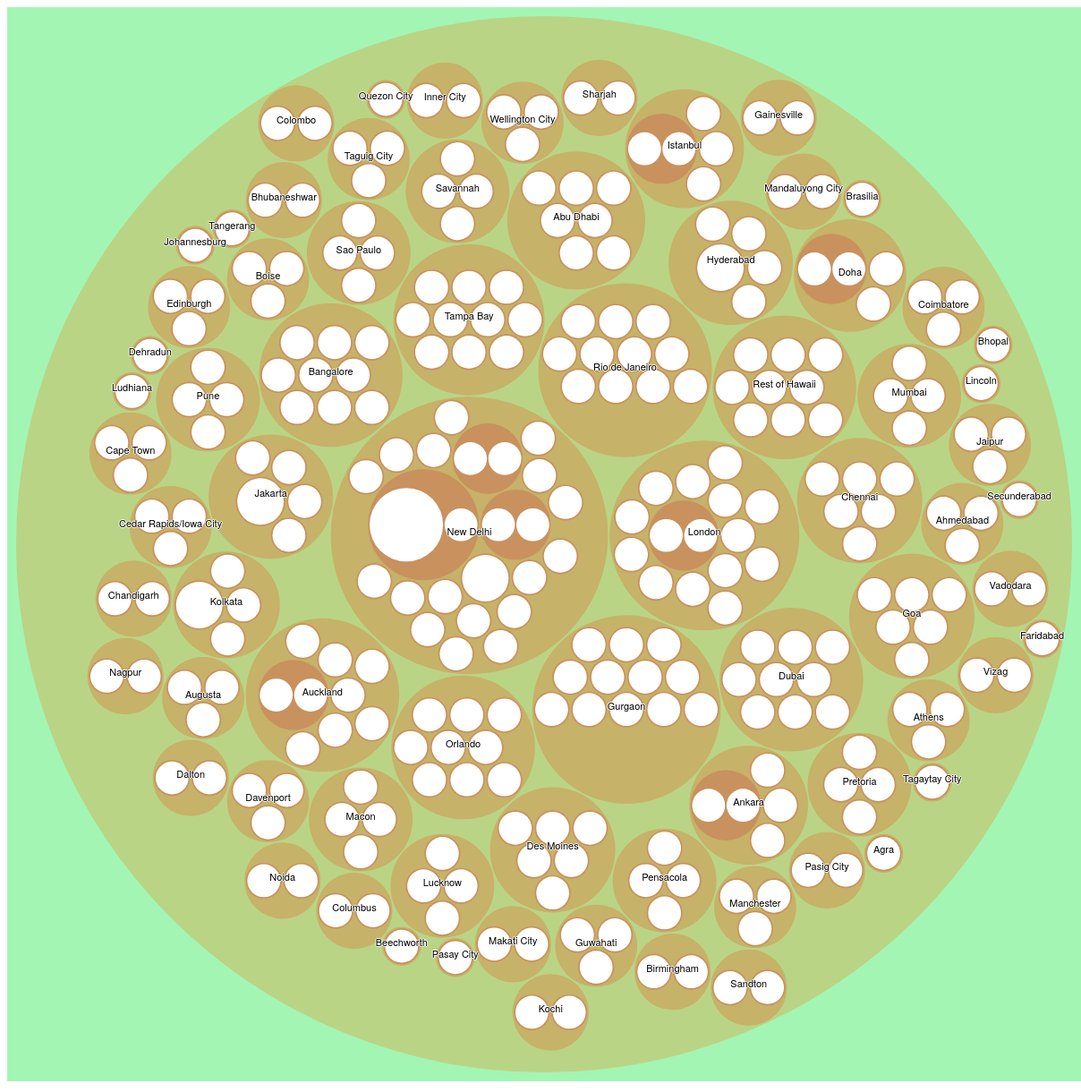
D3 v4 page, settled after 480 driven frames (8 s of simulated time); the page loaded 1 data file(s).



var svg = d3.select("svg"),
    margin = 20,
    diameter = +svg.attr("width"),
    g = svg.append("g").attr("transform", "translate(" + diameter / 2 + "," + diameter / 2 + ")");

var color = d3.scaleLinear()
    .domain([-1, 5])
    .range(["hsl(132,80%,80%)", "hsl(328,30%,40%)"])
    .interpolate(d3.interpolateHcl);

var pack = d3.pack()
    .size([diameter - margin, diameter - margin])
    .padding(2);

d3.csv('./csv/zomato.csv', data => {
    
    let init={
        name:"restaurant-data",
        children:[]
    }
    
    let dataCity=[]
    var sum=0
    var counter=0
    let cuisinesIndekser=[]
    data.forEach(element => {
        
        if(dataCity.indexOf(element.City)==-1){
            let obj={
                name:element.City,
                children:[]
            }
            dataCity.push(element.City)
            init.children.push(obj)
        }
        counter=dataCity.length-1
             
            let objCuisine={
                name:element.Cuisines,
                children:[]
            }
            
            if(element["Rating text"]=="Excellent"){
                objName={
                    name:element["Restaurant Name"],
                    size:1
                }
                objCuisine.children.push(objName)
                init.children[counter].children.push(objCuisine)
                
                sum++
            }
    });

    counter=0
    let data_filter=init.children.filter(datum =>{
        return datum.children.length>0
    })

    // data_filter.forEach(element=>{
        // console.log(element.children)
        // let dataGroup = element.children
        // function groupBy(objectArray, property) {
        //     return objectArray.reduce(function (acc, obj) {
        //         var key = obj[property];
        //         if (!acc[key]) {
        //         acc[key] = [];
        //         }
        //         acc[key].push(obj);
        //         return acc;
        //     }, {});
        // }

        // var groupedPeople = groupBy(dataGroup, 'name');

    //     console.log(groupedPeople)
    // }) 
    
    
    
    // data.forEach(element=>{
    //     if(init.children[counter].children.length===0){
    //         init.children.splice(counter,1)
    //     }
    //     counter++
    // })
    // console.log('memenuhi',sum)
    // console.log(init.children)

    //isi json kedua

})

d3.json("restaurant.json", function(error, root) {
  if (error) throw error;

  root = d3.hierarchy(root)
      .sum(function(d) { return d.size; })
      .sort(function(a, b) { return b.value - a.value; });

  var focus = root,
      nodes = pack(root).descendants(),
      view;

  var circle = g.selectAll("circle")
    .data(nodes)
    .enter().append("circle")
      .attr("class", function(d) { return d.parent ? d.children ? "node" : "node node--leaf" : "node node--root"; })
      .style("fill", function(d) { return d.children ? color(d.depth) : null; })
      .on("click", function(d) { if (focus !== d) zoom(d), d3.event.stopPropagation(); });

  var text = g.selectAll("text")
    .data(nodes)
    .enter().append("text")
      .attr("class", "label")
      .style("fill-opacity", function(d) { return d.parent === root ? 1 : 0; })
      .style("display", function(d) { return d.parent === root ? "inline" : "none"; })
      .text(function(d) { return d.data.name; });

  var node = g.selectAll("circle,text");

  svg
      .style("background", color(-1))
      .on("click", function() { zoom(root); });

  zoomTo([root.x, root.y, root.r * 2 + margin]);

  function zoom(d) {
    var focus0 = focus; focus = d;

    var transition = d3.transition()
        .duration(d3.event.altKey ? 7500 : 750)
        .tween("zoom", function(d) {
          var i = d3.interpolateZoom(view, [focus.x, focus.y, focus.r * 2 + margin]);
          return function(t) { zoomTo(i(t)); };
        });

    transition.selectAll("text")
      .filter(function(d) { return d.parent === focus || this.style.display === "inline"; })
        .style("fill-opacity", function(d) { return d.parent === focus ? 1 : 0; })
        .on("start", function(d) { if (d.parent === focus) this.style.display = "inline"; })
        .on("end", function(d) { if (d.parent !== focus) this.style.display = "none"; });
  }

  function zoomTo(v) {
    var k = diameter / v[2]; view = v;
    node.attr("transform", function(d) { return "translate(" + (d.x - v[0]) * k + "," + (d.y - v[1]) * k + ")"; });
    circle.attr("r", function(d) { return d.r * k; });
  }
});



### data: restaurant.json
{
 "children": [
  {
   "name": "Makati City",
   "children": [
    "{... 2 keys}",
    "{... 2 keys}"
   ]
  },
  {
   "name": "Mandaluyong City",
   "children": [
    "{... 2 keys}",
    "{... 2 keys}"
   ]
  },
  {
   "name": "Pasay City",
   "children": [
    "{... 2 keys}"
   ]
  },
  {
   "name": "Pasig City",
   "children": [
    "{... 2 keys}",
    "{... 2 keys}"
   ]
  },
  {
   "name": "Quezon City",
   "children": [
    "{... 2 keys}"
   ]
  },
  {
   "name": "Tagaytay City",
   "children": [
    "{... 2 keys}"
   ]
  },
  {
   "name": "Taguig City",
   "children": [
    "{... 2 keys}",
    "{... 2 keys}",
    "{... 2 keys}"
   ]
  },
  {
   "name": "Brasilia",
   "children": [
    "{... 2 keys}"
   ]
  },
  "... 66 more items"
 ]
}